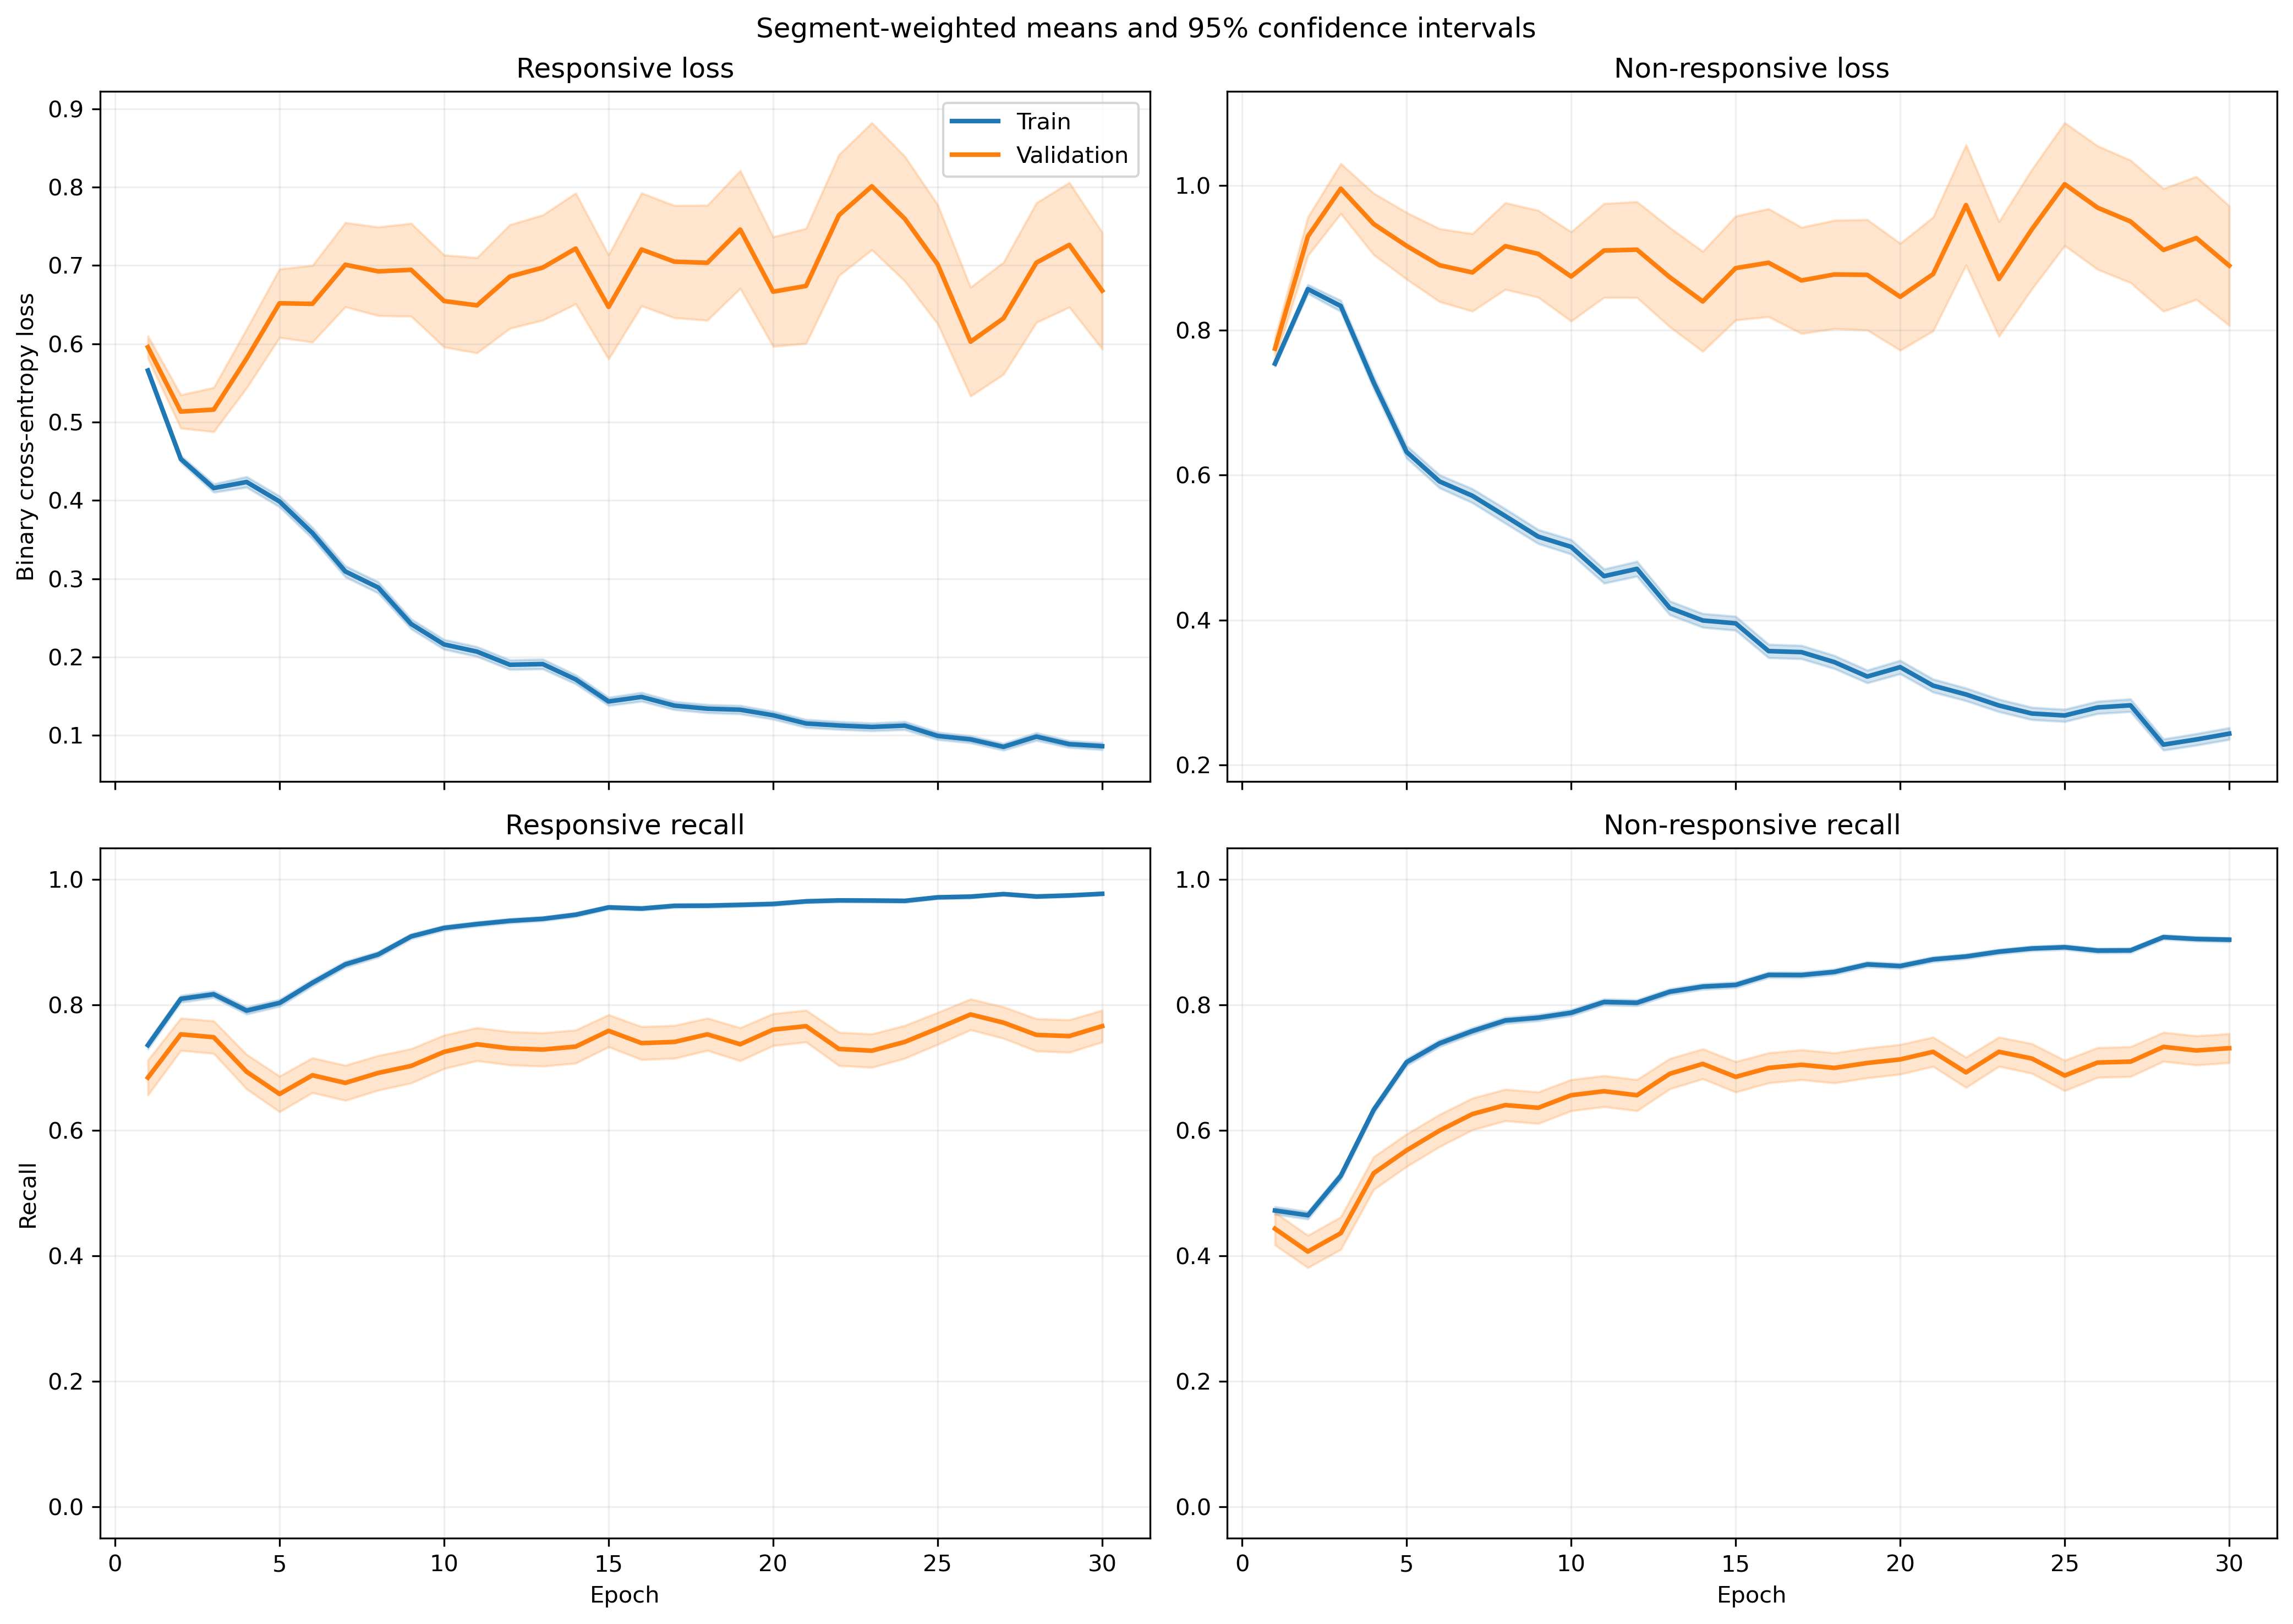

Values plotted in this chart, from the file beside it:
fold, epoch, split, r_loss, r_loss_count, r_loss_sum, r_loss_sum_sq, r_recall, r_recall_count, r_recall_sum, r_recall_sum_sq, nr_loss, nr_loss_count, nr_loss_sum, nr_loss_sum_sq, nr_recall, nr_recall_count, nr_recall_sum, nr_recall_sum_sq
1, 1, train, 0.5713, 1063, 607.2, 398, 0.7328, 1063, 779.0, 779.0, 0.758, 1401, 1062, 923.4, 0.4654, 1401, 652.0, 652.0
1, 1, validation, 0.3532, 10, 3.532, 1.304, 1.0, 10, 10.0, 10.0, , 0, 0.0, 0.0, , 0, 0.0, 0.0
1, 2, train, 0.4557, 1063, 484.4, 317.1, 0.8119, 1063, 863.0, 863.0, 0.8564, 1401, 1200, 1354, 0.4604, 1401, 645.0, 645.0
1, 2, validation, 0.1927, 10, 1.927, 0.4074, 1.0, 10, 10.0, 10.0, , 0, 0.0, 0.0, , 0, 0.0, 0.0
1, 3, train, 0.4195, 1063, 445.9, 331.1, 0.8184, 1063, 870.0, 870.0, 0.8268, 1401, 1158, 1455, 0.5132, 1401, 719.0, 719.0
1, 3, validation, 0.161, 10, 1.61, 0.3151, 1.0, 10, 10.0, 10.0, , 0, 0.0, 0.0, , 0, 0.0, 0.0
1, 4, train, 0.4039, 1063, 429.4, 374.1, 0.8053, 1063, 856.0, 856.0, 0.7094, 1401, 993.8, 1282, 0.6217, 1401, 871.0, 871.0
1, 4, validation, 0.1407, 10, 1.407, 0.2569, 1.0, 10, 10.0, 10.0, , 0, 0.0, 0.0, , 0, 0.0, 0.0
1, 5, train, 0.421, 1063, 447.5, 470.9, 0.777, 1063, 826.0, 826.0, 0.552, 1401, 773.3, 1020, 0.7645, 1401, 1071, 1071
1, 5, validation, 0.1133, 10, 1.133, 0.1915, 1.0, 10, 10.0, 10.0, , 0, 0.0, 0.0, , 0, 0.0, 0.0
1, 6, train, 0.334, 1063, 355, 378.2, 0.8579, 1063, 912.0, 912.0, 0.5297, 1401, 742, 1054, 0.7616, 1401, 1067, 1067
1, 6, validation, 0.1059, 10, 1.059, 0.1619, 1.0, 10, 10.0, 10.0, , 0, 0.0, 0.0, , 0, 0.0, 0.0
1, 7, train, 0.2601, 1063, 276.5, 271, 0.8965, 1063, 953.0, 953.0, 0.5354, 1401, 750.1, 1130, 0.7687, 1401, 1077, 1077
1, 7, validation, 0.07372, 10, 0.7372, 0.08769, 1.0, 10, 10.0, 10.0, , 0, 0.0, 0.0, , 0, 0.0, 0.0
1, 8, train, 0.3002, 1063, 319.1, 455.7, 0.8824, 1063, 938.0, 938.0, 0.4732, 1401, 662.9, 1195, 0.7951, 1401, 1114, 1114
1, 8, validation, 0.06031, 10, 0.6031, 0.06448, 1.0, 10, 10.0, 10.0, , 0, 0.0, 0.0, , 0, 0.0, 0.0
1, 9, train, 0.2723, 1063, 289.5, 405.3, 0.9022, 1063, 959.0, 959.0, 0.4157, 1401, 582.4, 968.9, 0.8087, 1401, 1133, 1133
1, 9, validation, 0.08323, 10, 0.8323, 0.1241, 1.0, 10, 10.0, 10.0, , 0, 0.0, 0.0, , 0, 0.0, 0.0
1, 10, train, 0.1975, 1063, 209.9, 271, 0.9398, 1063, 999.0, 999.0, 0.451, 1401, 631.8, 1128, 0.8037, 1401, 1126, 1126
1, 10, validation, 0.09339, 10, 0.9339, 0.1767, 1.0, 10, 10.0, 10.0, , 0, 0.0, 0.0, , 0, 0.0, 0.0
1, 11, train, 0.3496, 1063, 371.6, 669.6, 0.8739, 1063, 929.0, 929.0, 0.3503, 1401, 490.7, 834.3, 0.8408, 1401, 1178, 1178
1, 11, validation, 0.129, 10, 1.29, 0.2795, 1.0, 10, 10.0, 10.0, , 0, 0.0, 0.0, , 0, 0.0, 0.0
1, 12, train, 0.1728, 1063, 183.7, 186.2, 0.9511, 1063, 1011, 1011, 0.3777, 1401, 529.1, 886.1, 0.8266, 1401, 1158, 1158
1, 12, validation, 0.08582, 10, 0.8582, 0.1427, 1.0, 10, 10.0, 10.0, , 0, 0.0, 0.0, , 0, 0.0, 0.0
1, 13, train, 0.1601, 1063, 170.2, 169.7, 0.9501, 1063, 1010, 1010, 0.3536, 1401, 495.4, 933.3, 0.8487, 1401, 1189, 1189
1, 13, validation, 0.1679, 10, 1.679, 0.7291, 0.9, 10, 9.0, 9.0, , 0, 0.0, 0.0, , 0, 0.0, 0.0
1, 14, train, 0.1676, 1063, 178.2, 211.9, 0.9473, 1063, 1007, 1007, 0.3857, 1401, 540.3, 1015, 0.8473, 1401, 1187, 1187
1, 14, validation, 0.1394, 10, 1.394, 0.5814, 1.0, 10, 10.0, 10.0, , 0, 0.0, 0.0, , 0, 0.0, 0.0
1, 15, train, 0.158, 1063, 168, 245, 0.9483, 1063, 1008, 1008, 0.3541, 1401, 496.1, 983.5, 0.8473, 1401, 1187, 1187
1, 15, validation, 0.06489, 10, 0.6489, 0.1098, 1.0, 10, 10.0, 10.0, , 0, 0.0, 0.0, , 0, 0.0, 0.0
1, 16, train, 0.1421, 1063, 151.1, 210.4, 0.9567, 1063, 1017, 1017, 0.3063, 1401, 429.1, 813.4, 0.8672, 1401, 1215, 1215
1, 16, validation, 0.1917, 10, 1.917, 0.996, 0.9, 10, 9.0, 9.0, , 0, 0.0, 0.0, , 0, 0.0, 0.0
1, 17, train, 0.09551, 1063, 101.5, 83.88, 0.9708, 1063, 1032, 1032, 0.3603, 1401, 504.7, 999.8, 0.8415, 1401, 1179, 1179
1, 17, validation, 0.09206, 10, 0.9206, 0.1998, 1.0, 10, 10.0, 10.0, , 0, 0.0, 0.0, , 0, 0.0, 0.0
1, 18, train, 0.1146, 1063, 121.8, 149.3, 0.968, 1063, 1029, 1029, 0.2857, 1401, 400.2, 805.7, 0.8772, 1401, 1229, 1229
1, 18, validation, 0.1471, 10, 1.471, 0.6527, 1.0, 10, 10.0, 10.0, , 0, 0.0, 0.0, , 0, 0.0, 0.0
1, 19, train, 0.1392, 1063, 148, 261.4, 0.9643, 1063, 1025, 1025, 0.2451, 1401, 343.4, 684.9, 0.8986, 1401, 1259, 1259
1, 19, validation, 0.07466, 10, 0.7466, 0.144, 1.0, 10, 10.0, 10.0, , 0, 0.0, 0.0, , 0, 0.0, 0.0
1, 20, train, 0.1244, 1063, 132.2, 139.5, 0.9661, 1063, 1027, 1027, 0.3118, 1401, 436.8, 818.6, 0.8651, 1401, 1212, 1212
1, 20, validation, 0.06263, 10, 0.6263, 0.07324, 1.0, 10, 10.0, 10.0, , 0, 0.0, 0.0, , 0, 0.0, 0.0
1, 21, train, 0.0849, 1063, 90.25, 88.75, 0.9737, 1063, 1035, 1035, 0.3446, 1401, 482.8, 1106, 0.8651, 1401, 1212, 1212
1, 21, validation, 0.08051, 10, 0.8051, 0.2268, 1.0, 10, 10.0, 10.0, , 0, 0.0, 0.0, , 0, 0.0, 0.0
1, 22, train, 0.1015, 1063, 107.9, 146.4, 0.9671, 1063, 1028, 1028, 0.2882, 1401, 403.8, 799.9, 0.8758, 1401, 1227, 1227
1, 22, validation, 0.06305, 10, 0.6305, 0.1216, 1.0, 10, 10.0, 10.0, , 0, 0.0, 0.0, , 0, 0.0, 0.0
1, 23, train, 0.07668, 1063, 81.51, 89.96, 0.9774, 1063, 1039, 1039, 0.3001, 1401, 420.4, 879.9, 0.8737, 1401, 1224, 1224
1, 23, validation, 0.04795, 10, 0.4795, 0.06537, 1.0, 10, 10.0, 10.0, , 0, 0.0, 0.0, , 0, 0.0, 0.0
1, 24, train, 0.1231, 1063, 130.9, 233.6, 0.9605, 1063, 1021, 1021, 0.2356, 1401, 330.1, 688.3, 0.9079, 1401, 1272, 1272
1, 24, validation, 0.05961, 10, 0.5961, 0.1305, 1.0, 10, 10.0, 10.0, , 0, 0.0, 0.0, , 0, 0.0, 0.0
1, 25, train, 0.1034, 1063, 109.9, 153.3, 0.9708, 1063, 1032, 1032, 0.255, 1401, 357.3, 662.7, 0.8894, 1401, 1246, 1246
1, 25, validation, 0.07498, 10, 0.7498, 0.1584, 1.0, 10, 10.0, 10.0, , 0, 0.0, 0.0, , 0, 0.0, 0.0
1, 26, train, 0.09407, 1063, 99.99, 116.8, 0.9737, 1063, 1035, 1035, 0.2122, 1401, 297.3, 518.8, 0.9022, 1401, 1264, 1264
1, 26, validation, 0.05668, 10, 0.5668, 0.09372, 1.0, 10, 10.0, 10.0, , 0, 0.0, 0.0, , 0, 0.0, 0.0
1, 27, train, 0.06772, 1063, 71.99, 95.12, 0.9831, 1063, 1045, 1045, 0.2433, 1401, 340.9, 722.8, 0.9044, 1401, 1267, 1267
1, 27, validation, 0.06871, 10, 0.6871, 0.1592, 1.0, 10, 10.0, 10.0, , 0, 0.0, 0.0, , 0, 0.0, 0.0
1, 28, train, 0.101, 1063, 107.4, 174.3, 0.9737, 1063, 1035, 1035, 0.1692, 1401, 237.1, 441.6, 0.93, 1401, 1303, 1303
1, 28, validation, 0.09334, 10, 0.9334, 0.4307, 1.0, 10, 10.0, 10.0, , 0, 0.0, 0.0, , 0, 0.0, 0.0
1, 29, train, 0.08311, 1063, 88.34, 134.9, 0.9802, 1063, 1042, 1042, 0.1692, 1401, 237.1, 446.8, 0.9308, 1401, 1304, 1304
1, 29, validation, 0.1085, 10, 1.085, 0.5176, 1.0, 10, 10.0, 10.0, , 0, 0.0, 0.0, , 0, 0.0, 0.0
1, 30, train, 0.07979, 1063, 84.82, 131.2, 0.9812, 1063, 1043, 1043, 0.1859, 1401, 260.5, 452.2, 0.9251, 1401, 1296, 1296
1, 30, validation, 0.1228, 10, 1.228, 0.8629, 0.9, 10, 9.0, 9.0, , 0, 0.0, 0.0, , 0, 0.0, 0.0
... 1,140 more rows
